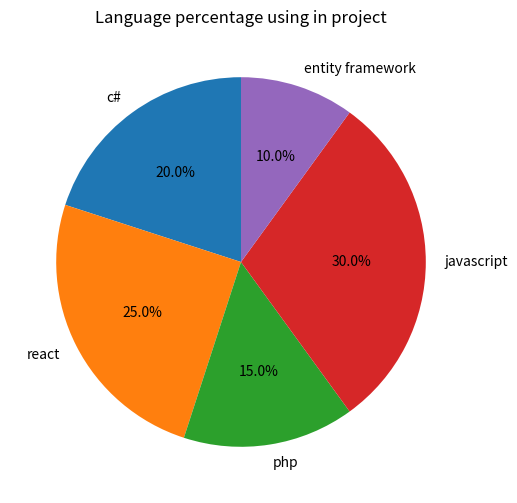

This chart was generated by the following Python code:
import matplotlib.pyplot as plt

# Data about language percentage using in project
categories = ['c#', 'react', 'php', 'javascript', 'entity framework']
values = [20, 25, 15, 30, 10]  #проценты

# Построение круговой диаграммы
plt.figure(figsize=(6, 6))
plt.pie(values, labels=categories, autopct='%1.1f%%', startangle=90)

#title
plt.title('Language percentage using in project')

plt.show()
